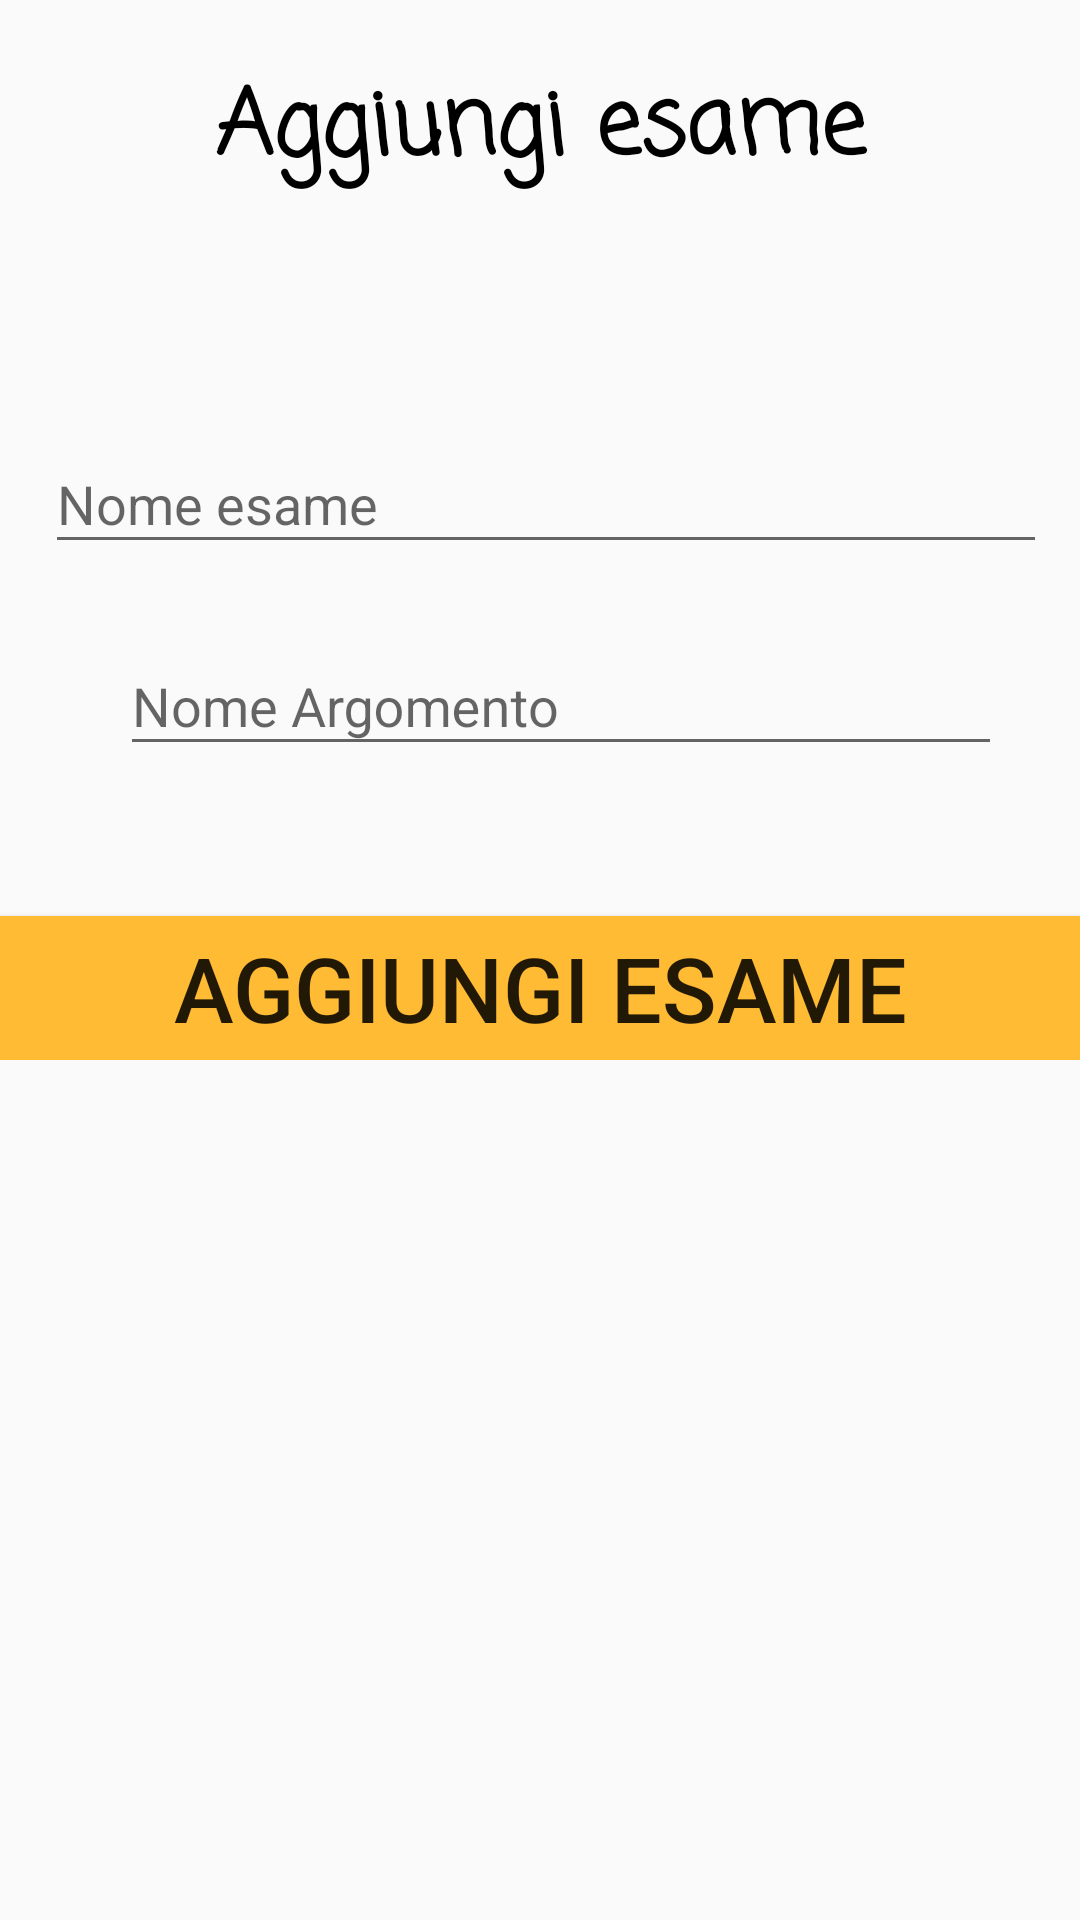

The Android layout XML behind this screen, and the referenced resources:
<!-- AndroidManifest.xml: application theme AppTheme -->
<!-- res/layout/fragment_create_exam.xml -->
<?xml version="1.0" encoding="utf-8"?>
<ScrollView
    xmlns:android="http://schemas.android.com/apk/res/android"
    xmlns:app="http://schemas.android.com/apk/res-auto"
    android:layout_width="match_parent"
    android:layout_height="match_parent" >

    <LinearLayout
        android:layout_width="match_parent"
        android:layout_height="wrap_content"
        android:orientation="vertical">

        <TextView
            android:id="@+id/textView3"
            android:layout_width="match_parent"
            android:layout_height="wrap_content"
            android:layout_marginTop="20dp"
            android:fontFamily="casual"
            android:text="@string/add_exam"
            android:textAlignment="center"
            android:textColor="@android:color/black"
            android:textSize="30sp"
            android:textStyle="bold" />

        <LinearLayout
            android:layout_width="match_parent"
            android:layout_height="wrap_content"
            android:orientation="horizontal">

            <android.support.design.widget.TextInputLayout
                android:layout_width="wrap_content"
                android:layout_height="wrap_content"
                android:layout_marginEnd="15sp"
                android:layout_marginStart="15dp"
                android:layout_marginTop="70dp">

                <android.support.design.widget.TextInputEditText
                    android:id="@+id/edittext_exam_name"
                    android:layout_width="500dp"
                    android:layout_height="wrap_content"
                    android:hint="@string/exam_name" />


            </android.support.design.widget.TextInputLayout>

            <ImageButton
                android:id="@+id/image_button_add_argument"
                android:layout_width="50dp"
                android:layout_height="50dp"
                android:layout_weight="1"
                android:layout_gravity="bottom|end"
                android:background="@null"
                app:srcCompat="@drawable/ic_add_circle" />

            <ImageButton
                android:id="@+id/image_button_remove_argument"
                android:layout_width="50dp"
                android:layout_height="50dp"
                android:layout_gravity="bottom"
                android:background="@null"
                android:layout_weight="1"
                app:srcCompat="@drawable/ic_delete" />

        </LinearLayout>

        <LinearLayout
            android:id="@+id/layout_container_arguments"
            android:orientation="vertical"
            android:layout_width="wrap_content"
            android:layout_height="wrap_content"
            android:layout_marginEnd="30dp"
            android:layout_marginStart="40dp"
            android:layout_marginTop="15dp">

        <android.support.design.widget.TextInputLayout
            android:id="@+id/layout_first_argument"
            android:layout_width="wrap_content"
            android:layout_height="wrap_content">

            <android.support.design.widget.TextInputEditText
                android:id="@+id/first_argument_name"
                android:layout_width="600dp"
                android:layout_height="wrap_content"
                android:hint="@string/argument_name" />


        </android.support.design.widget.TextInputLayout>
        </LinearLayout>


        <Button
            android:id="@+id/button_create_exam"
            android:layout_width="match_parent"
            android:layout_height="wrap_content"
            android:layout_gravity="center"
            android:layout_marginTop="50dp"
            android:background="@android:color/holo_orange_light"
            android:text="@string/add_exam"
            android:textSize="30sp" />


    </LinearLayout>


</ScrollView>
<!-- resources referenced by this layout -->
<resources>
  <!-- drawable ic_add_circle: png bitmap (drawable-hdpi, 909 bytes) -->
  <!-- drawable ic_delete: png bitmap (drawable-hdpi, 302 bytes) -->
  <string name="add_exam">Aggiungi esame</string>
  <string name="argument_name">Nome Argomento</string>
  <string name="exam_name">Nome esame</string>
  <style name="AppTheme" parent="Theme.AppCompat.Light.DarkActionBar">
          
          <item name="colorPrimary">@color/colorPrimary</item>
          <item name="colorPrimaryDark">@color/colorPrimaryDark</item>
          <item name="colorAccent">@color/colorAccent</item>
      </style>
  <color name="colorPrimary">#FF9800</color>
  <color name="colorPrimaryDark">#F57C00</color>
  <color name="colorAccent">#4caf50</color>
</resources>
